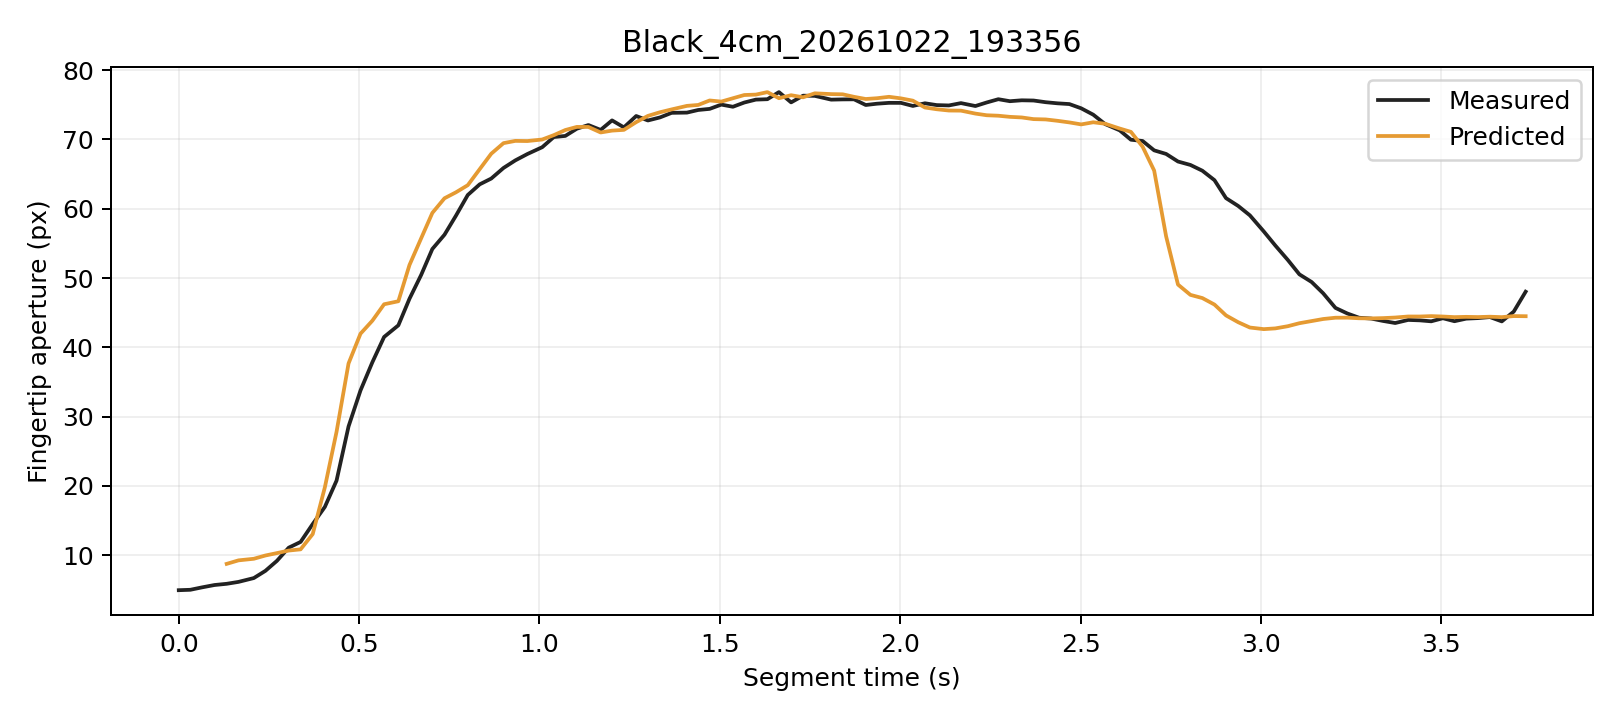

The data file committed next to this chart (first rows):
trial, segment_frame, frame, time_s, distance_px, actual_aperture_px, predicted_window5_px, phase, status
Black_4cm_20261022_193356, 0, 2224, 0.0, 245.2, 4.939, , Initial, window_not_ready
Black_4cm_20261022_193356, 1, 2225, 0.03204, 245.1, 4.999, , Initial, window_not_ready
Black_4cm_20261022_193356, 2, 2226, 0.06508, 245, 5.354, , Initial, window_not_ready
Black_4cm_20261022_193356, 3, 2227, 0.09915, 244.4, 5.688, , Initial, window_not_ready
Black_4cm_20261022_193356, 4, 2228, 0.1329, 244, 5.862, 8.74, Initial, ready
Black_4cm_20261022_193356, 5, 2229, 0.1656, 243.4, 6.139, 9.246, Initial, ready
Black_4cm_20261022_193356, 6, 2230, 0.2081, 243, 6.692, 9.475, Initial, ready
Black_4cm_20261022_193356, 7, 2231, 0.2402, 242.2, 7.732, 9.947, Initial, ready
Black_4cm_20261022_193356, 8, 2232, 0.272, 241.5, 9.17, 10.29, Initial, ready
Black_4cm_20261022_193356, 9, 2233, 0.3049, 240.8, 11.08, 10.66, Initial, ready
Black_4cm_20261022_193356, 10, 2234, 0.3377, 240.2, 11.91, 10.83, Initial, ready
Black_4cm_20261022_193356, 11, 2235, 0.3714, 238, 14.49, 13.04, Initial, ready
Black_4cm_20261022_193356, 12, 2236, 0.4049, 233.9, 16.96, 19.78, Grasping, ready
Black_4cm_20261022_193356, 13, 2237, 0.4374, 230.2, 20.75, 27.8, Grasping, ready
Black_4cm_20261022_193356, 14, 2238, 0.4707, 224.8, 28.58, 37.67, Grasping, ready
Black_4cm_20261022_193356, 15, 2239, 0.5038, 221.1, 33.77, 41.96, Grasping, ready
Black_4cm_20261022_193356, 16, 2240, 0.5367, 217.9, 37.84, 43.84, Grasping, ready
Black_4cm_20261022_193356, 17, 2241, 0.5692, 213.8, 41.49, 46.21, Grasping, ready
Black_4cm_20261022_193356, 18, 2242, 0.6087, 211, 43.17, 46.65, Grasping, ready
Black_4cm_20261022_193356, 19, 2243, 0.6396, 206.5, 47.01, 51.88, Grasping, ready
Black_4cm_20261022_193356, 20, 2244, 0.672, 202.7, 50.46, 55.74, Grasping, ready
Black_4cm_20261022_193356, 21, 2245, 0.703, 198.8, 54.19, 59.4, Grasping, ready
Black_4cm_20261022_193356, 22, 2246, 0.7366, 195.6, 56.25, 61.51, Grasping, ready
Black_4cm_20261022_193356, 23, 2247, 0.7683, 192.6, 58.99, 62.37, Grasping, ready
Black_4cm_20261022_193356, 24, 2248, 0.8012, 189.6, 61.98, 63.4, Grasping, ready
Black_4cm_20261022_193356, 25, 2249, 0.8342, 185.7, 63.52, 65.71, Grasping, ready
Black_4cm_20261022_193356, 26, 2250, 0.8662, 182.4, 64.36, 67.94, Grasping, ready
Black_4cm_20261022_193356, 27, 2251, 0.9002, 179.2, 65.89, 69.47, Grasping, ready
Black_4cm_20261022_193356, 28, 2252, 0.9331, 176.2, 66.99, 69.8, Grasping, ready
Black_4cm_20261022_193356, 29, 2253, 0.9664, 173.3, 67.9, 69.77, Grasping, ready
Black_4cm_20261022_193356, 30, 2254, 1.008, 170.4, 68.89, 70, Grasping, ready
Black_4cm_20261022_193356, 31, 2255, 1.04, 166.9, 70.35, 70.63, Grasping, ready
Black_4cm_20261022_193356, 32, 2256, 1.072, 163.7, 70.51, 71.36, Grasping, ready
Black_4cm_20261022_193356, 33, 2257, 1.104, 160.9, 71.56, 71.82, Grasping, ready
Black_4cm_20261022_193356, 34, 2258, 1.136, 158, 72.08, 71.81, Grasping, ready
Black_4cm_20261022_193356, 35, 2259, 1.17, 156, 71.38, 71.01, Grasping, ready
Black_4cm_20261022_193356, 36, 2260, 1.201, 152.7, 72.75, 71.28, Grasping, ready
Black_4cm_20261022_193356, 37, 2261, 1.234, 150.1, 71.75, 71.39, Grasping, ready
Black_4cm_20261022_193356, 38, 2262, 1.268, 146.4, 73.39, 72.5, Grasping, ready
Black_4cm_20261022_193356, 39, 2263, 1.301, 143, 72.74, 73.4, Grasping, ready
Black_4cm_20261022_193356, 40, 2264, 1.334, 139.8, 73.18, 73.93, Grasping, ready
Black_4cm_20261022_193356, 41, 2265, 1.366, 136.4, 73.84, 74.34, Grasping, ready
Black_4cm_20261022_193356, 42, 2266, 1.409, 132.5, 73.88, 74.85, Grasping, ready
Black_4cm_20261022_193356, 43, 2267, 1.44, 129.4, 74.26, 74.98, Grasping, ready
Black_4cm_20261022_193356, 44, 2268, 1.472, 125.5, 74.42, 75.63, Grasping, ready
Black_4cm_20261022_193356, 45, 2269, 1.504, 122.5, 75.03, 75.47, Grasping, ready
Black_4cm_20261022_193356, 46, 2270, 1.536, 118.6, 74.72, 75.95, Grasping, ready
Black_4cm_20261022_193356, 47, 2271, 1.568, 114.9, 75.33, 76.42, Grasping, ready
Black_4cm_20261022_193356, 48, 2272, 1.6, 111.7, 75.75, 76.48, Grasping, ready
Black_4cm_20261022_193356, 49, 2273, 1.632, 107.5, 75.81, 76.84, Grasping, ready
Black_4cm_20261022_193356, 50, 2274, 1.664, 104.9, 76.84, 75.96, Grasping, ready
Black_4cm_20261022_193356, 51, 2275, 1.698, 100.4, 75.35, 76.39, Grasping, ready
Black_4cm_20261022_193356, 52, 2276, 1.731, 96.99, 76.32, 76.09, Grasping, ready
Black_4cm_20261022_193356, 53, 2277, 1.763, 92.66, 76.29, 76.66, Grasping, ready
Black_4cm_20261022_193356, 54, 2278, 1.809, 89.46, 75.75, 76.55, Grasping, ready
Black_4cm_20261022_193356, 55, 2279, 1.841, 85.45, 75.79, 76.52, Grasping, ready
Black_4cm_20261022_193356, 56, 2280, 1.872, 82.25, 75.8, 76.16, Grasping, ready
Black_4cm_20261022_193356, 57, 2281, 1.904, 78.93, 74.98, 75.84, Grasping, ready
Black_4cm_20261022_193356, 58, 2282, 1.936, 75.13, 75.16, 75.95, Grasping, ready
Black_4cm_20261022_193356, 59, 2283, 1.969, 71.24, 75.29, 76.16, Grasping, ready
... 53 more rows
